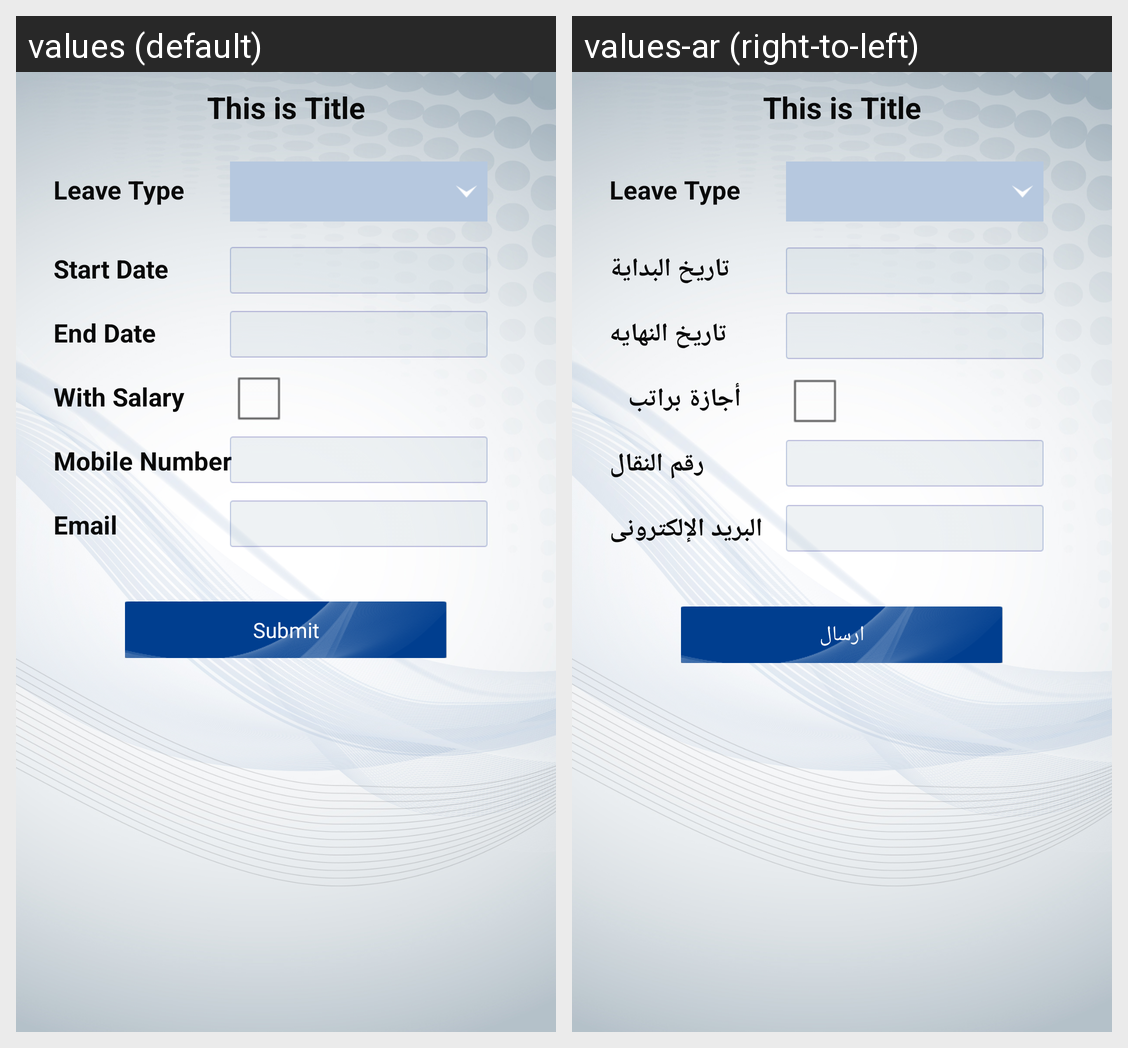

The Android screen above is rendered under two locales of the same app. Produce the string resources it draws, with the default and per-locale values.
Android screen res/layout/fragment_leave_request.xml rendered under 2 locales, left to right: values (default), values-ar (right-to-left). Device: Nexus 5 (rendered at 1080×1920; each locale shown at half size, 540×960, under a caption strip naming it); theme AppTheme.
Strings drawn on this screen, with the default value and each locale's value (text and hints the layout hard-codes, and strings that could not be matched under every locale, appear in the picture but are not listed):

start_date
  values: Start Date
  values-ar: تاريخ البداية

end_date
  values: End Date
  values-ar: تاريخ النهايه

salaryLeave
  values: With Salary
  values-ar: أجازة براتب

phone
  values: Mobile Number
  values-ar: رقم النقال

email
  values: Email
  values-ar: البريد الإلكترونى

submit
  values: Submit
  values-ar: ارسال
